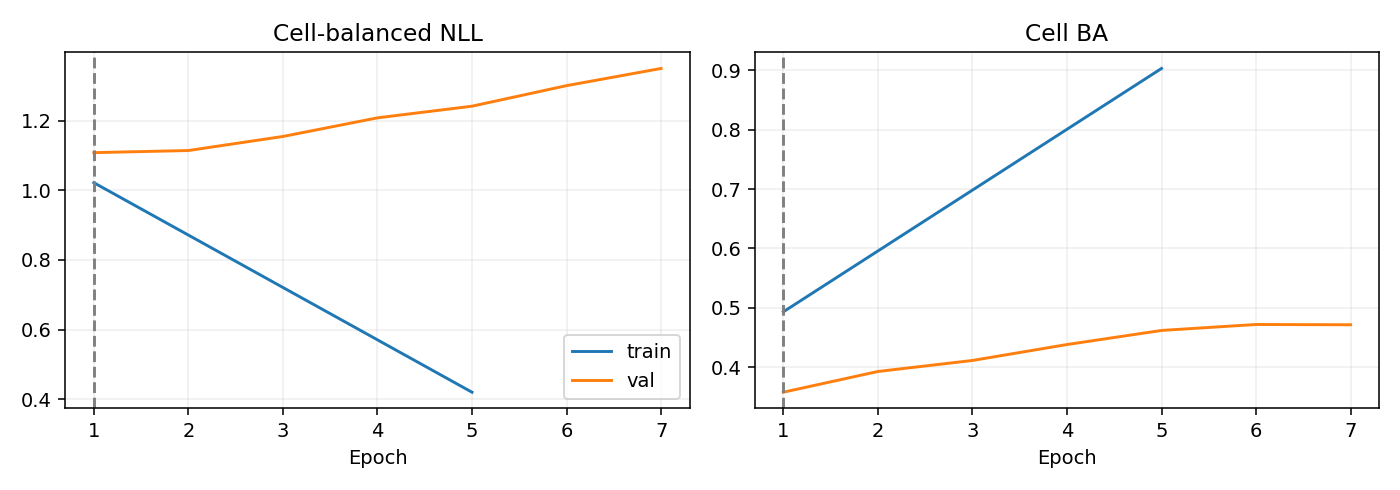

The data file committed next to this chart (first rows):
epoch, optimization_ce, train_nll, train_ba, val_nll, val_ba
1, 1.109, 1.022, 0.4932, 1.108, 0.3578
2, 0.9131, , , 1.114, 0.3927
3, 0.7567, , , 1.155, 0.4113
4, 0.6222, , , 1.208, 0.4382
5, 0.5169, 0.42, 0.9033, 1.242, 0.4619
6, 0.4075, , , 1.301, 0.4719
7, 0.3477, , , 1.35, 0.4715
